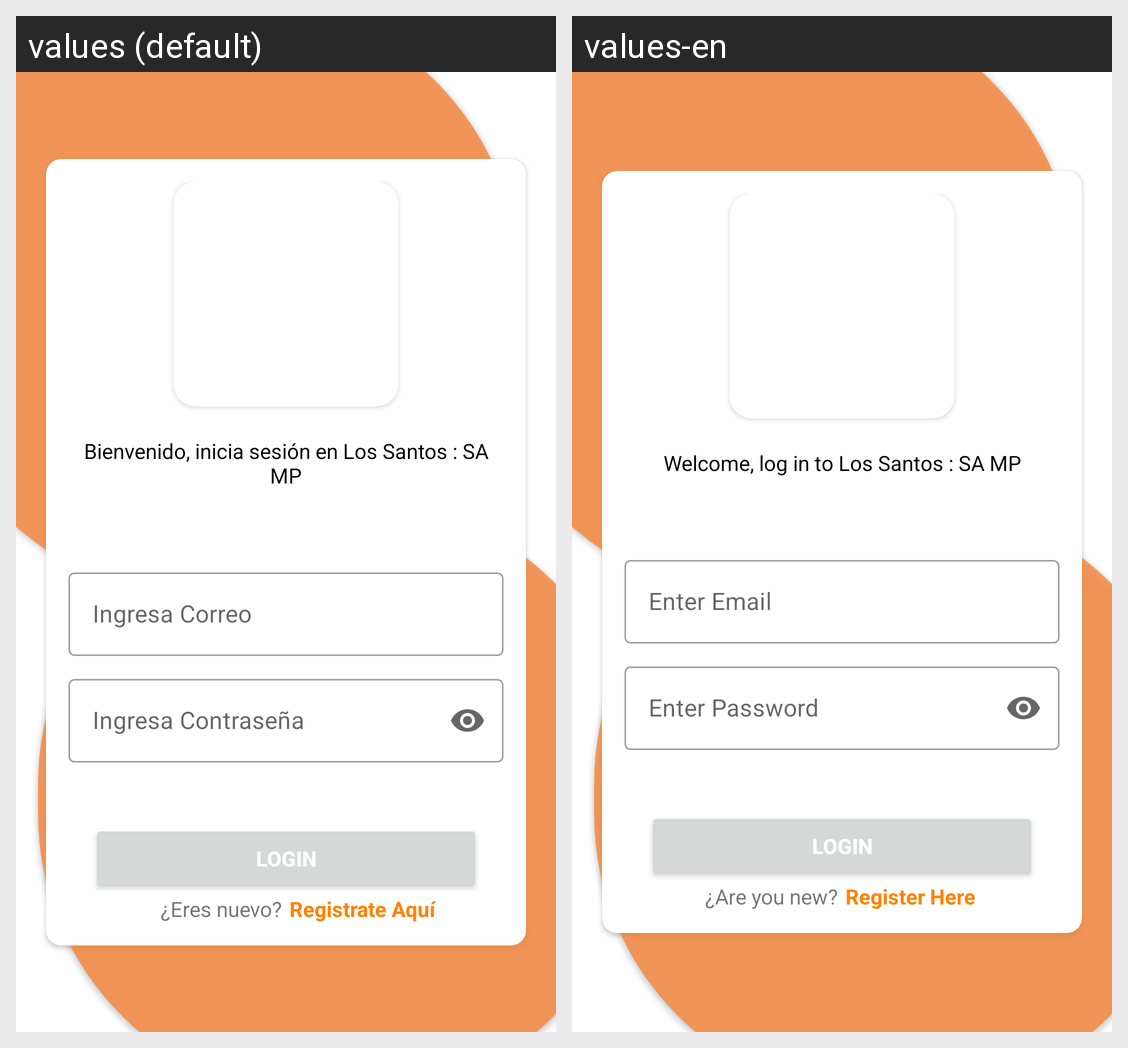

The same Android screen rendered under two of its app's locales, left to right. List the strings drawn on it with the default value and each locale's translation.
Android screen res/layout/fragment_logear.xml rendered under 2 locales, left to right: values (default), values-en. Device: Nexus 5 (rendered at 1080×1920; each locale shown at half size, 540×960, under a caption strip naming it); theme Theme.MaterialComponents.DayNight.NoActionBar.
Strings drawn on this screen, with the default value and each locale's value (text and hints the layout hard-codes, and strings that could not be matched under every locale, appear in the picture but are not listed):

bienvenido_a_la_app
  values: Bienvenido, inicia sesión en Los Santos : SA MP
  values-en: Welcome, log in to Los Santos : SA MP

ingresa_correo_hint
  values: Ingresa Correo
  values-en: Enter Email

ingresa_contraseca_hint
  values: Ingresa Contraseña
  values-en: Enter Password

text_btn_login
  values: Login
  values-en: Login

eres_nuevo
  values: ¿Eres nuevo?
  values-en: ¿Are you new?

registrate_aqui
  values: Registrate Aquí
  values-en: Register Here
